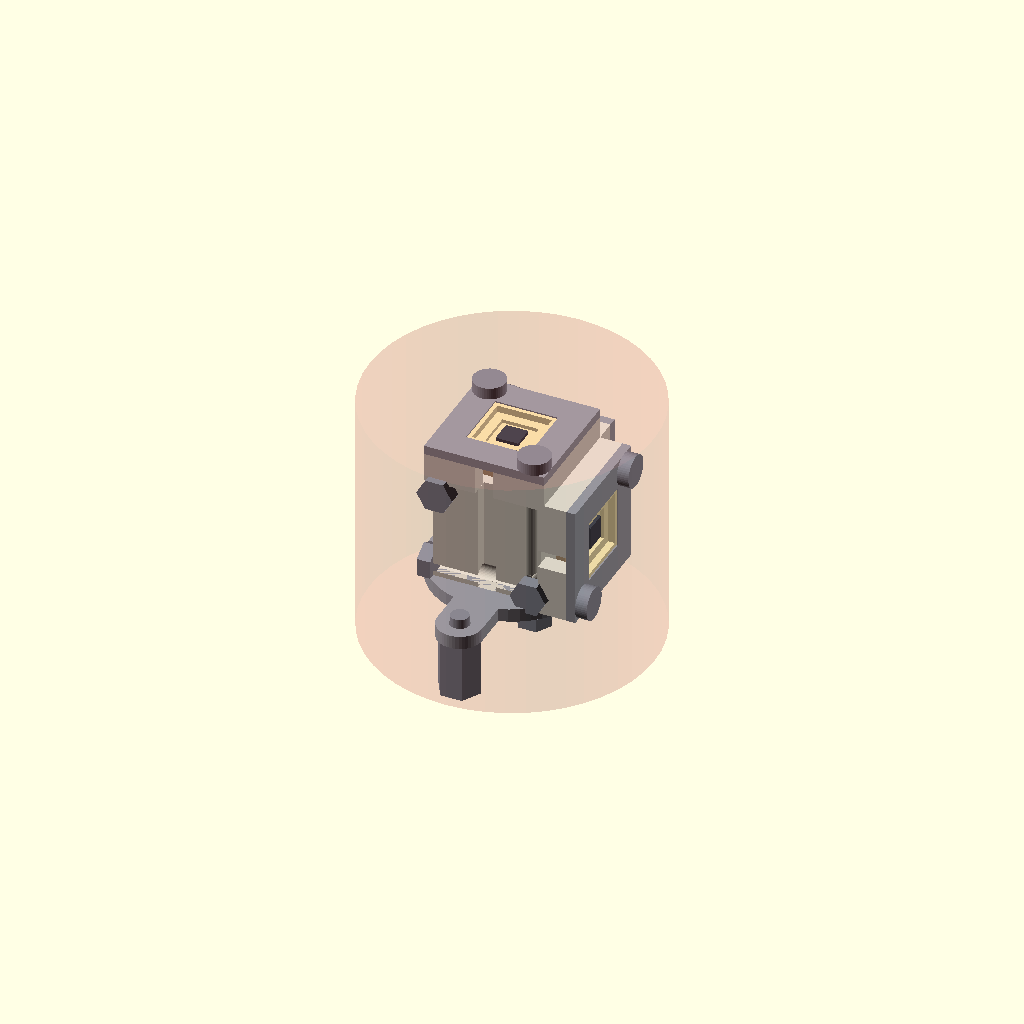
Cell 1 — every parameter at its default value.
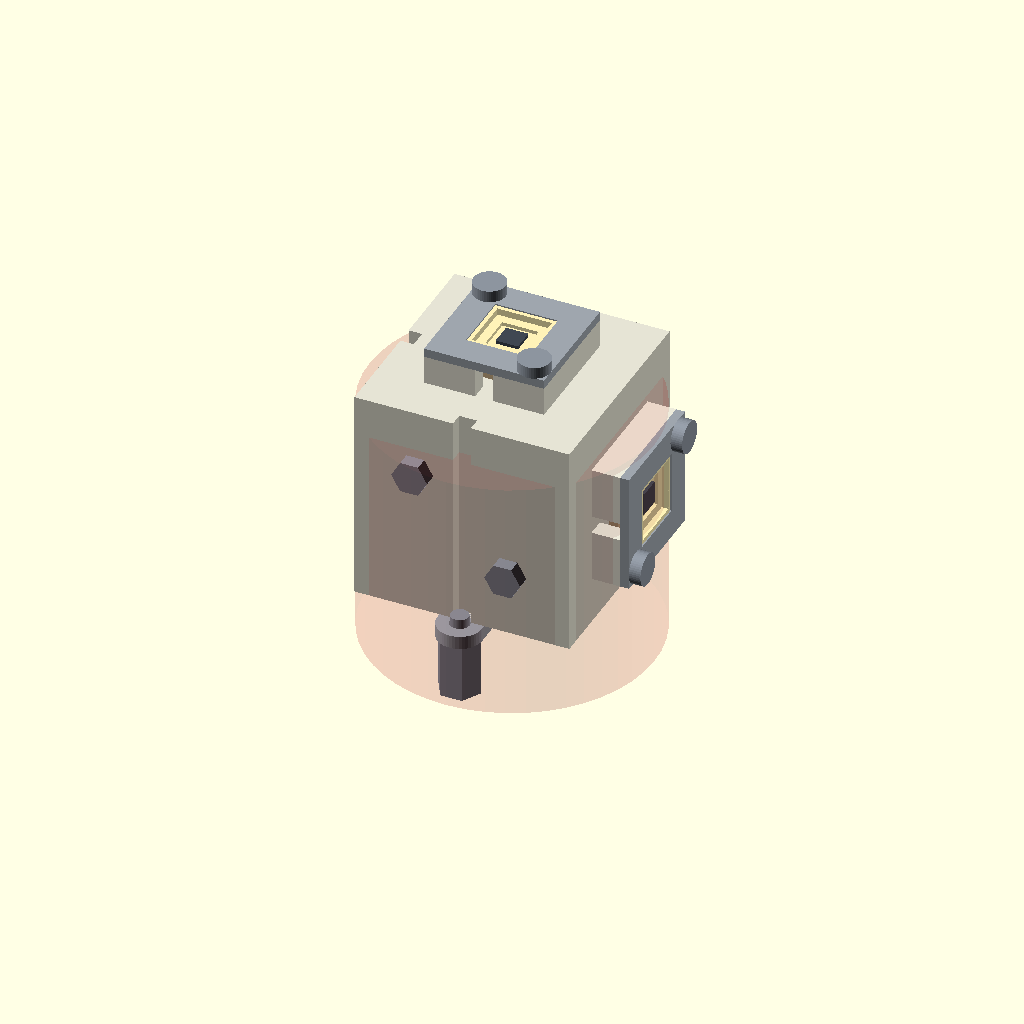
Cell 2 — CORE set to 24, the other parameters unchanged.
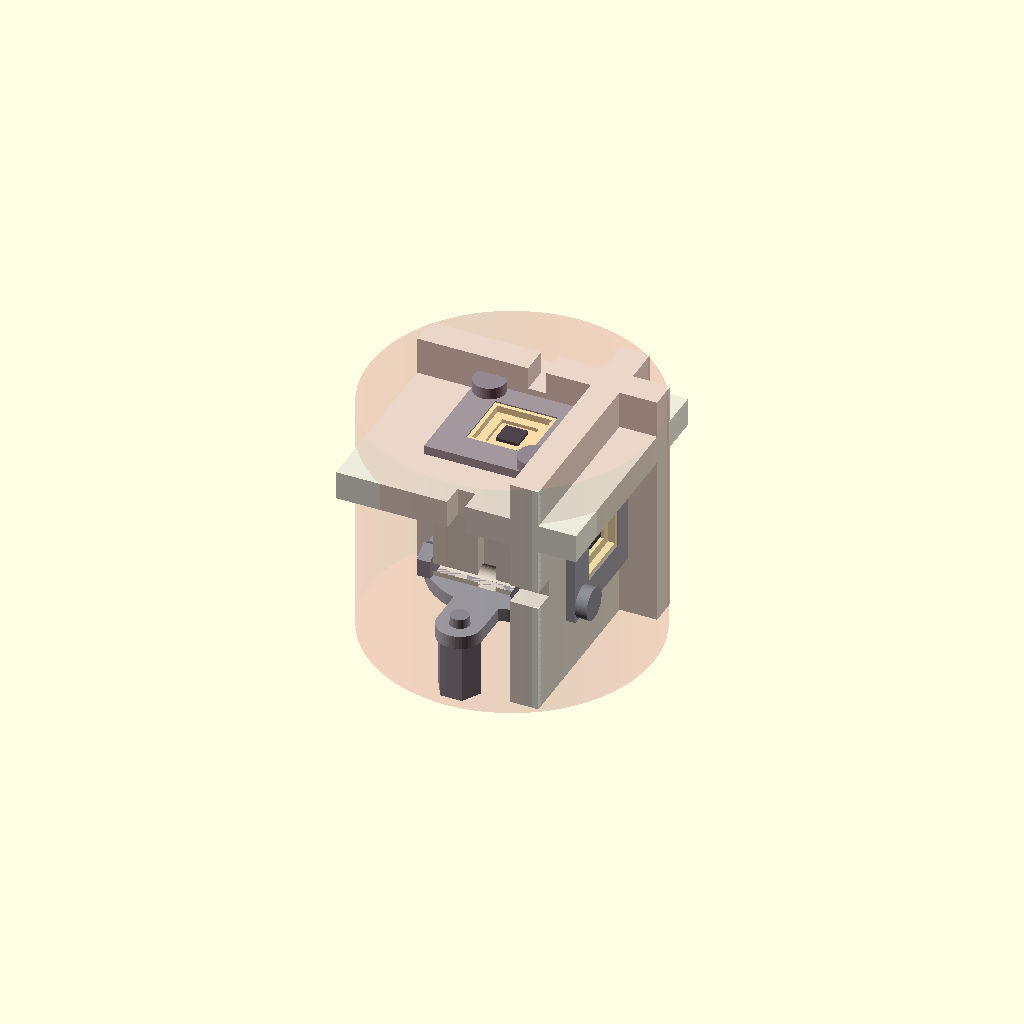
Cell 3 — PLATE set to 26.8, the other parameters unchanged.
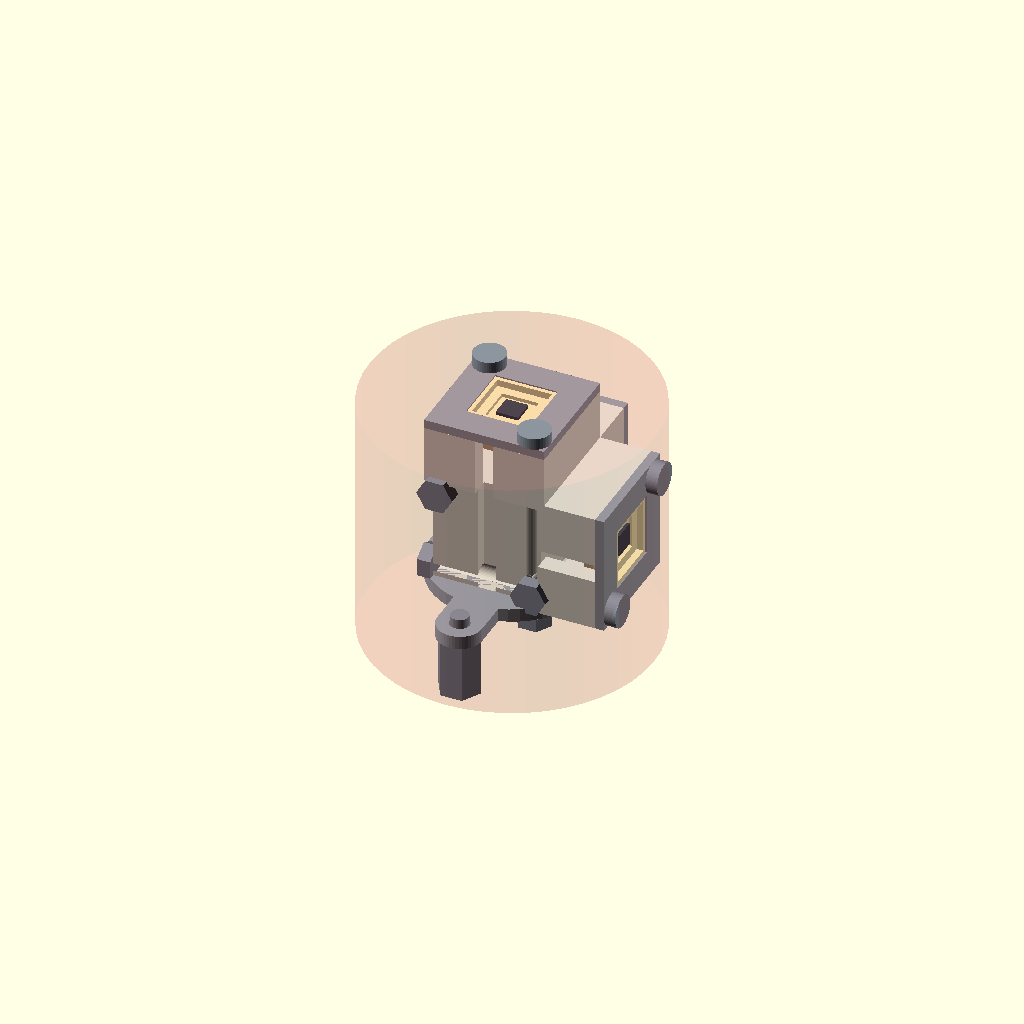
Cell 4 — PLATE_T set to 6.4, the other parameters unchanged.
All cells are drawn from one camera (rotation 55°, 0°, 25°, orthographic, colour scheme Cornfield), so only the parameter changes between them.
OpenSCAD source file 01_PhD_Research/09/sources/phd/P/01/05_HSX_ChatGPT_Windows_App/previous_results/80_3D_PACKAGING/concept_D_triplate_corner/concept_D.scad:
// concept_D.scad — CONCEPT D "TriPlate corner" (runner-up)
// -----------------------------------------------------------------------------
// Same carrier interface as Concept B (drop-in pocket + PEEK insert with 4
// gold BeCu springs + Ti clamp frame), but the pockets live in THREE IDENTICAL
// FLAT ZIRCONIA SEAT PLATES (13.4 sq x 3.2) bolted onto a featureless 12 mm
// zirconia core cube. Manufacturing rationale: small flat plates are the
// easiest possible zirconia parts (green-machine or even grind from standard
// plate stock; make 10, keep spares); the core cube has only through-holes.
// The +Z plate's two M2 bolts continue through the core cube AND the Ti base
// flange -> one bolt pair clamps plate + cube + base. +X/+Y plates bolt
// through to hex nuts recessed against the bare -X/-Y faces.
// Render: openscad -o concept_D_iso.png --imgsize=1400,1050 --projection=p \
//         --camera=0,0,0,55,0,25,0 --viewall --autocenter concept_D.scad
// -----------------------------------------------------------------------------

SECTION = 0;

ENV_D = 31.75; ENV_H = 27.5; show_envelope = true;
LCC = 8.89; LCC_T = 1.65; SEAL_OD = 7.98; CAV_OP = 6.10;

CORE   = 12.0;      // plain zirconia core cube
PLATE  = 13.4;      // zirconia seat plate square
PLATE_T= 3.2;
POCKET = 9.40; POCK_D = 2.15; PEEK_T = 1.0;
PROUD  = LCC_T - (POCK_D - PEEK_T);   // 0.50 mm
DEFLECT= 0.35;
FRAME  = 13.4; FRAME_T = 1.0; WIN = 7.0;
STAND_H= 6.5; BASE_T = 1.5; BASE_D = 18.0; EAR_Y = 12.5;
Z0 = STAND_H + BASE_T; ZC = Z0 + CORE/2;

SX = [[ 5.00,-5.00],[-5.00, 5.00]];
SY = [[ 5.20, 4.80],[-5.20,-4.80]];
SZ = [[ 4.90,-5.15],[-4.90, 5.15]];

r_corner = sqrt(pow(CORE/2+PLATE_T+FRAME_T+1.3,2)+pow(FRAME/2,2));
echo(str("corner radius, side plate+frame+head = ", r_corner, " mm (<= ", ENV_D/2, ")"));
echo(str("stack height = ", Z0+CORE+PLATE_T+FRAME_T+1.3, " mm (<= ", ENV_H, ")"));
echo(str("carrier proud of plate = ", PROUD, " mm; spring deflection = ", DEFLECT));

$fn = 48;
module envelope() { color([0.8,0.1,0.1,0.10]) cylinder(h=ENV_H, d=ENV_D); }

// ---- local coords: core face at z=CORE/2, +z outward ----
module seat_plate(scr) color([0.93,0.92,0.86]) translate([0,0,CORE/2])
  linear_extrude(PLATE_T) difference() {
    square(PLATE, center=true);
    square(POCKET, center=true);          // pocket is a through-window in the
    for (p=scr) translate(p) circle(d=2.2);   // plate; floor = PEEK on core face
    translate([0,-PLATE/2+1.2]) square([2.0,2.6], center=true);  // wire exit
  }

module peek_insert() color([0.82,0.71,0.55]) translate([0,0,CORE/2+PLATE_T-POCK_D]) {
  linear_extrude(PEEK_T) difference() {
    square(POCKET-0.1, center=true); square(3.0, center=true); }
  for (a=[0:90:270]) rotate([0,0,a]) translate([3.55,0,PEEK_T])
    color([1.0,0.84,0.2]) scale([1.4,2.2,1]) sphere(d=0.9);
}

module carrier() {
  zc = CORE/2+PLATE_T-POCK_D+PEEK_T+DEFLECT;
  color([1,0.95,0.72]) translate([0,0,zc]) difference() {
    linear_extrude(LCC_T) square(LCC, center=true);
    translate([0,0,LCC_T-0.75]) linear_extrude(1) square(CAV_OP, center=true);
    translate([0,0,LCC_T-1.15]) linear_extrude(1) square(4.06, center=true);
  }
  color([0.25,0.28,0.32]) translate([0,0,zc+0.6]) linear_extrude(0.35) square(2.5, center=true);
}

module ti_frame(scr, through=CORE+PLATE_T, nut_drop=0) {
  zf = CORE/2 + PLATE_T;
  color([0.62,0.65,0.68]) translate([0,0,zf]) linear_extrude(FRAME_T) difference() {
    square(FRAME, center=true); square(WIN, center=true);
    for (p=scr) translate(p) circle(d=2.2); }
  color([0.62,0.65,0.68]) translate([0,0,zf-PROUD+DEFLECT])
    linear_extrude(PROUD-DEFLECT+0.01) difference() {
      square(WIN+1.4, center=true); square(WIN, center=true); }
  for (p=scr) {
    color([0.55,0.58,0.62]) translate([p[0],p[1],zf+FRAME_T]) cylinder(h=1.3, d=3.6);
    color([0.55,0.58,0.62]) translate([p[0],p[1],-CORE/2-1.5-nut_drop]) cylinder(h=1.5, d=4.0, $fn=6);
  }
}

module face_pack(scr, nut_drop=0) { seat_plate(scr); peek_insert(); carrier(); ti_frame(scr, nut_drop=nut_drop); }

module on_px() { translate([0,0,ZC]) rotate([0, 90,0]) children(); }
module on_py() { translate([0,0,ZC]) rotate([-90,0,0]) children(); }
module on_pz() { translate([0,0,ZC]) children(); }

module core_cube() color([0.90,0.89,0.83]) difference() {
  translate([0,0,ZC]) cube(CORE, center=true);
  on_px() for (p=SX) translate([p[0],p[1],0]) cylinder(h=CORE+12, d=2.2, center=true);
  on_py() for (p=SY) translate([p[0],p[1],0]) cylinder(h=CORE+12, d=2.2, center=true);
  on_pz() for (p=SZ) translate([p[0],p[1],0]) cylinder(h=CORE+12, d=2.2, center=true);
  // vertical wire grooves on the bare faces
  translate([-CORE/2+0.74,0,ZC]) cube([1.5,2.0,CORE+0.1], center=true);
  translate([0,-CORE/2+0.74,ZC]) cube([2.0,1.5,CORE+0.1], center=true);
}

module ti_base() color([0.62,0.65,0.68]) difference() {
  union() {
    translate([0,0,STAND_H]) cylinder(h=BASE_T, d=BASE_D);
    for (s=[1,-1]) translate([0,0,STAND_H]) linear_extrude(BASE_T) hull() {
      translate([0,s*EAR_Y]) circle(d=5); translate([0,s*7]) circle(d=5); }
  }
  translate([0,0,STAND_H-1]) cylinder(h=BASE_T+2, d=5.0);          // harness hole
  for (s=[1,-1]) translate([0,s*EAR_Y,STAND_H-1]) cylinder(h=BASE_T+2, d=2.2);
  on_pz() for (p=SZ) translate([p[0],p[1],-CORE/2-BASE_T-6]) cylinder(h=12, d=2.2);
}

module standoffs() color([0.55,0.58,0.62]) for (s=[1,-1])
  translate([0,s*EAR_Y,0]) { cylinder(h=STAND_H, d=4.8, $fn=6);
    translate([0,0,STAND_H]) cylinder(h=BASE_T+1.0, d=2.0); }

module assembly() {
  standoffs(); ti_base(); core_cube();
  on_px() face_pack(SX);
  on_py() face_pack(SY);
  on_pz() face_pack(SZ, nut_drop=BASE_T);
}

difference() {
  union() { assembly(); if (show_envelope && SECTION==0) envelope(); }
  if (SECTION) translate([-50,-100,-10]) cube([100,100,60]);
}
Customizer parameters (derived from the source; name, type, default, range or options):
SECTION: number, default 0
CORE: number, default 12
PLATE: number, default 13.4
PLATE_T: number, default 3.2
DEFLECT: number, default 0.35
